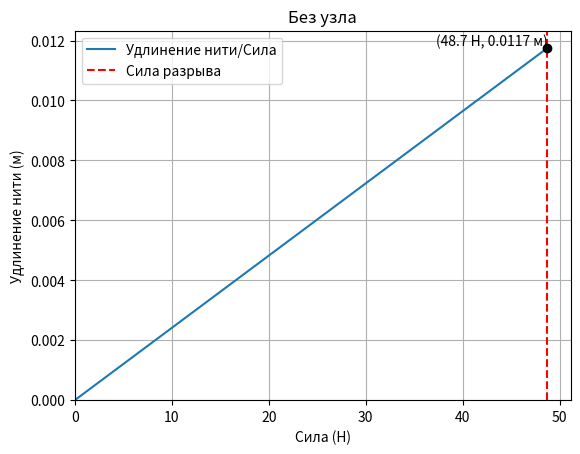

Here is the Python script that generated this plot:
import numpy as np
import matplotlib.pyplot as plt

# Свойства веревки
length = 1.0  # длина веревки, м
diameter = 0.0006  # диаметр веревки, м
area = np.pi * (diameter / 2) ** 2  # площадь поперечного сечения, м^2
young_modulus = 146.64e6  # модуль упругости, Па (значение для лавсана)
tensile_strength = 172e6  # предел прочности на разрыв, Па (значение для лавсана)

# Параметры моделирования
num_segments = 100  # количество сегментов
segment_length = length / num_segments  # длина одного сегмента, м
force_increment = 0.1  # прирост силы на шаг, Н

# Начальные условия
forces = np.zeros(num_segments)  # массив сил в каждом сегменте веревки
displacements = np.zeros(num_segments + 1)  # массив удлинений в каждом узле веревки

# Массив для записи силы и удлинения
force_values = [0]
elongation_values = [0]

# Функция для расчета удлинения сегмента
def calculate_elongation(force, length, area, young_modulus):
    stress = force / area  # вычисление напряжения в сегменте
    strain = stress / young_modulus  # вычисление деформации в сегменте
    elongation = strain * length  # вычисление удлинения сегмента
    return elongation

# Моделирование
breaking_force = None
max_elongation = 0
for step in range(10000):
    forces[-1] += force_increment  # увеличение силы на конце веревки на каждом шаге
    for i in range(num_segments):
        force = forces[i]  # сила в текущем сегменте
        elongation = calculate_elongation(force, segment_length, area, young_modulus)  # расчет удлинения сегмента
        displacements[i + 1] = displacements[i] + elongation  # обновление удлинения узла

    total_elongation = displacements[-1]  # общее удлинение веревки
    force_values.append(forces[-1])  # запись текущей силы в массив
    elongation_values.append(total_elongation)  # запись текущего удлинения в массив

    # Проверка на разрыв
    max_stress = forces[-1] / area  # вычисление максимального напряжения в веревке
    if max_stress > tensile_strength:  # если напряжение превышает предел прочности
        breaking_force = forces[-1]  # сохранение силы разрыва
        max_elongation = total_elongation  # сохранение максимального удлинения до разрыва
        break  # выход из цикла

# Вывод результатов
print(f'Пороговое значение силы разрыва: {breaking_force} Н')
print(f'Максимальное удлинение до разрыва: {max_elongation} м')

# Построение графика
plt.plot(force_values, elongation_values, label='Удлинение нити/Сила')  # построение графика силы и удлинения
plt.xlabel('Сила (Н)')  # подпись оси X
plt.ylabel('Удлинение нити (м)')  # подпись оси Y
plt.title('Без узла')  # заголовок графика
plt.axvline(breaking_force, color='r', linestyle='--', label='Сила разрыва')  # добавление вертикальной линии в точке разрыва
plt.legend()  # отображение легенды
plt.grid(True)  # добавление сетки на график

# Установка пределов осей X и Y от 0 до максимальных значений*1.05
plt.xlim(0, max(force_values)*1.05)
plt.ylim(0, max(elongation_values)*1.05)

# Подпись координаты пересечения красной и синей линий
plt.plot(breaking_force, max_elongation, 'ko')  # чёрная точка на графике
plt.text(breaking_force, max_elongation, f'({breaking_force:.1f} Н, {max_elongation:.4f} м)', verticalalignment='bottom', horizontalalignment='right', color='black')

plt.show()  # отображение графика